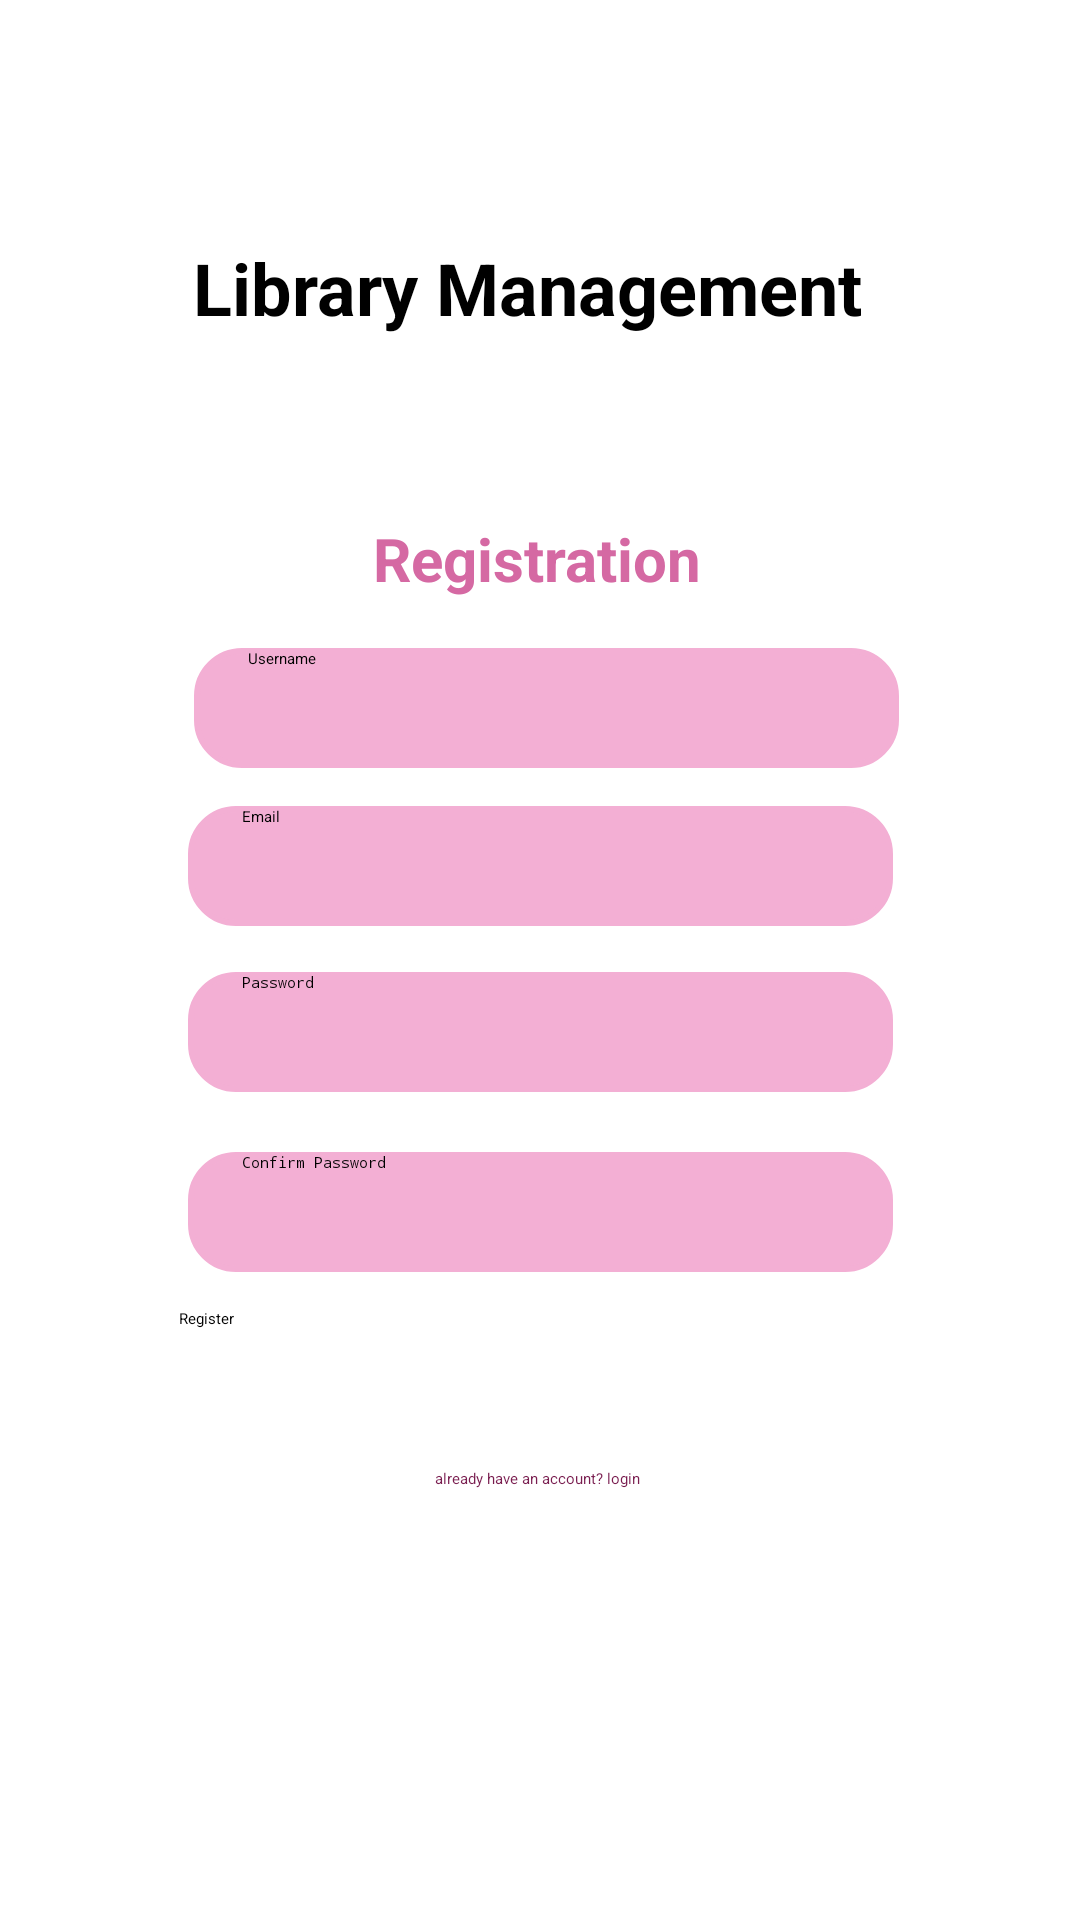

The Android layout XML behind this screen, and the referenced resources:
<!-- AndroidManifest.xml: application theme Theme.Library -->
<!-- res/layout/activity_register.xml -->
<?xml version="1.0" encoding="utf-8"?>
<androidx.constraintlayout.widget.ConstraintLayout xmlns:android="http://schemas.android.com/apk/res/android"
    xmlns:app="http://schemas.android.com/apk/res-auto"
    xmlns:tools="http://schemas.android.com/tools"
    android:layout_width="match_parent"
    android:layout_height="match_parent"
    tools:context=".RegisterActivity"
    android:background="@drawable/background">

    <EditText
        android:id="@+id/confpassword"
        android:layout_width="235dp"
        android:layout_height="40dp"
        android:layout_marginTop="20dp"
        android:background="@drawable/edittext_border"
        android:ems="10"
        android:hint="Confirm Password"
        android:inputType="text"
        android:paddingLeft="18dp"
        android:paddingRight="16dp"
        android:password="true"
        app:layout_constraintEnd_toEndOf="parent"
        app:layout_constraintStart_toStartOf="parent"
        app:layout_constraintTop_toBottomOf="@+id/password" />

    <EditText
        android:id="@+id/username"
        android:layout_width="235dp"
        android:layout_height="40dp"
        android:background="@drawable/edittext_border"
        android:ems="10"
        android:hint="Username"
        android:inputType="text"
        android:paddingLeft="18dp"
        android:paddingRight="16dp"
        app:layout_constraintBottom_toBottomOf="parent"
        app:layout_constraintEnd_toEndOf="parent"
        app:layout_constraintHorizontal_bias="0.517"
        app:layout_constraintStart_toStartOf="parent"
        app:layout_constraintTop_toTopOf="parent"
        app:layout_constraintVertical_bias="0.36" />

    <EditText
        android:id="@+id/email"
        android:layout_width="235dp"
        android:layout_height="40dp"
        android:background="@drawable/edittext_border"
        android:ems="10"
        android:hint="Email"
        android:inputType="text"
        android:paddingLeft="18dp"
        android:paddingRight="16dp"
        app:layout_constraintBottom_toTopOf="@+id/password"
        app:layout_constraintEnd_toEndOf="parent"
        app:layout_constraintStart_toStartOf="parent"
        app:layout_constraintTop_toBottomOf="@+id/username"
        app:layout_constraintVertical_bias="0.454" />

    <Button
        android:id="@+id/register"
        android:layout_width="241dp"
        android:layout_height="46dp"
        android:layout_marginTop="12dp"
        android:backgroundTint="@color/dark_pink"

        android:text="Register"
        app:layout_constraintEnd_toEndOf="parent"
        app:layout_constraintStart_toStartOf="parent"
        app:layout_constraintTop_toBottomOf="@+id/confpassword" />

    <TextView
        android:id="@+id/login"
        android:layout_width="wrap_content"
        android:layout_height="wrap_content"
        android:text="already have an account? login"
        android:textColor="@color/black_pink"
        app:layout_constraintBottom_toBottomOf="parent"
        app:layout_constraintEnd_toEndOf="parent"
        app:layout_constraintHorizontal_bias="0.497"
        app:layout_constraintStart_toStartOf="parent"
        app:layout_constraintTop_toBottomOf="@+id/register"
        app:layout_constraintVertical_bias="0.049" />

    <EditText
        android:id="@+id/password"
        android:layout_width="235dp"
        android:layout_height="40dp"
        android:layout_marginTop="68dp"
        android:background="@drawable/edittext_border"
        android:ems="10"
        android:hint="Password"
        android:inputType="text"
        android:paddingLeft="18dp"
        android:paddingRight="16dp"
        android:password="true"
        app:layout_constraintEnd_toEndOf="parent"
        app:layout_constraintStart_toStartOf="parent"
        app:layout_constraintTop_toBottomOf="@+id/username"
        app:layout_constraintVertical_bias="0.0" />

    <TextView
        android:id="@+id/textView2"
        android:layout_width="wrap_content"
        android:layout_height="wrap_content"
        android:text="Registration"
        android:textColor="@color/dark_pink"
        android:textSize="20sp"
        android:textStyle="bold"
        app:layout_constraintBottom_toTopOf="@+id/username"
        app:layout_constraintEnd_toEndOf="parent"
        app:layout_constraintHorizontal_bias="0.497"
        app:layout_constraintStart_toStartOf="parent"
        app:layout_constraintTop_toTopOf="parent"
        app:layout_constraintVertical_bias="0.914" />

    <TextView
        android:id="@+id/lib"
        android:layout_width="wrap_content"
        android:layout_height="wrap_content"
        android:text="Library Management"
        android:textSize="24sp"
        android:textStyle="bold"
        app:layout_constraintBottom_toBottomOf="parent"
        app:layout_constraintEnd_toEndOf="parent"
        app:layout_constraintHorizontal_bias="0.47"
        app:layout_constraintStart_toStartOf="parent"
        app:layout_constraintTop_toTopOf="parent"
        app:layout_constraintVertical_bias="0.131" />


</androidx.constraintlayout.widget.ConstraintLayout>
<!-- resources referenced by this layout -->
<resources>
  <color name="black_pink">#791D4F</color>
  <color name="dark_pink">#D569A3</color>
  <!-- drawable edittext_border (drawable) -->
  <?xml version="1.0" encoding="utf-8"?>
  <shape xmlns:android="http://schemas.android.com/apk/res/android">
      <solid android:color="@color/light_pink" /> 
      <corners android:radius="15dp" /> 
      <stroke
          android:color="@color/light_pink"
      android:width="2dp" /> 
  </shape>
  <color name="light_pink">#F3AFD4</color>
</resources>
